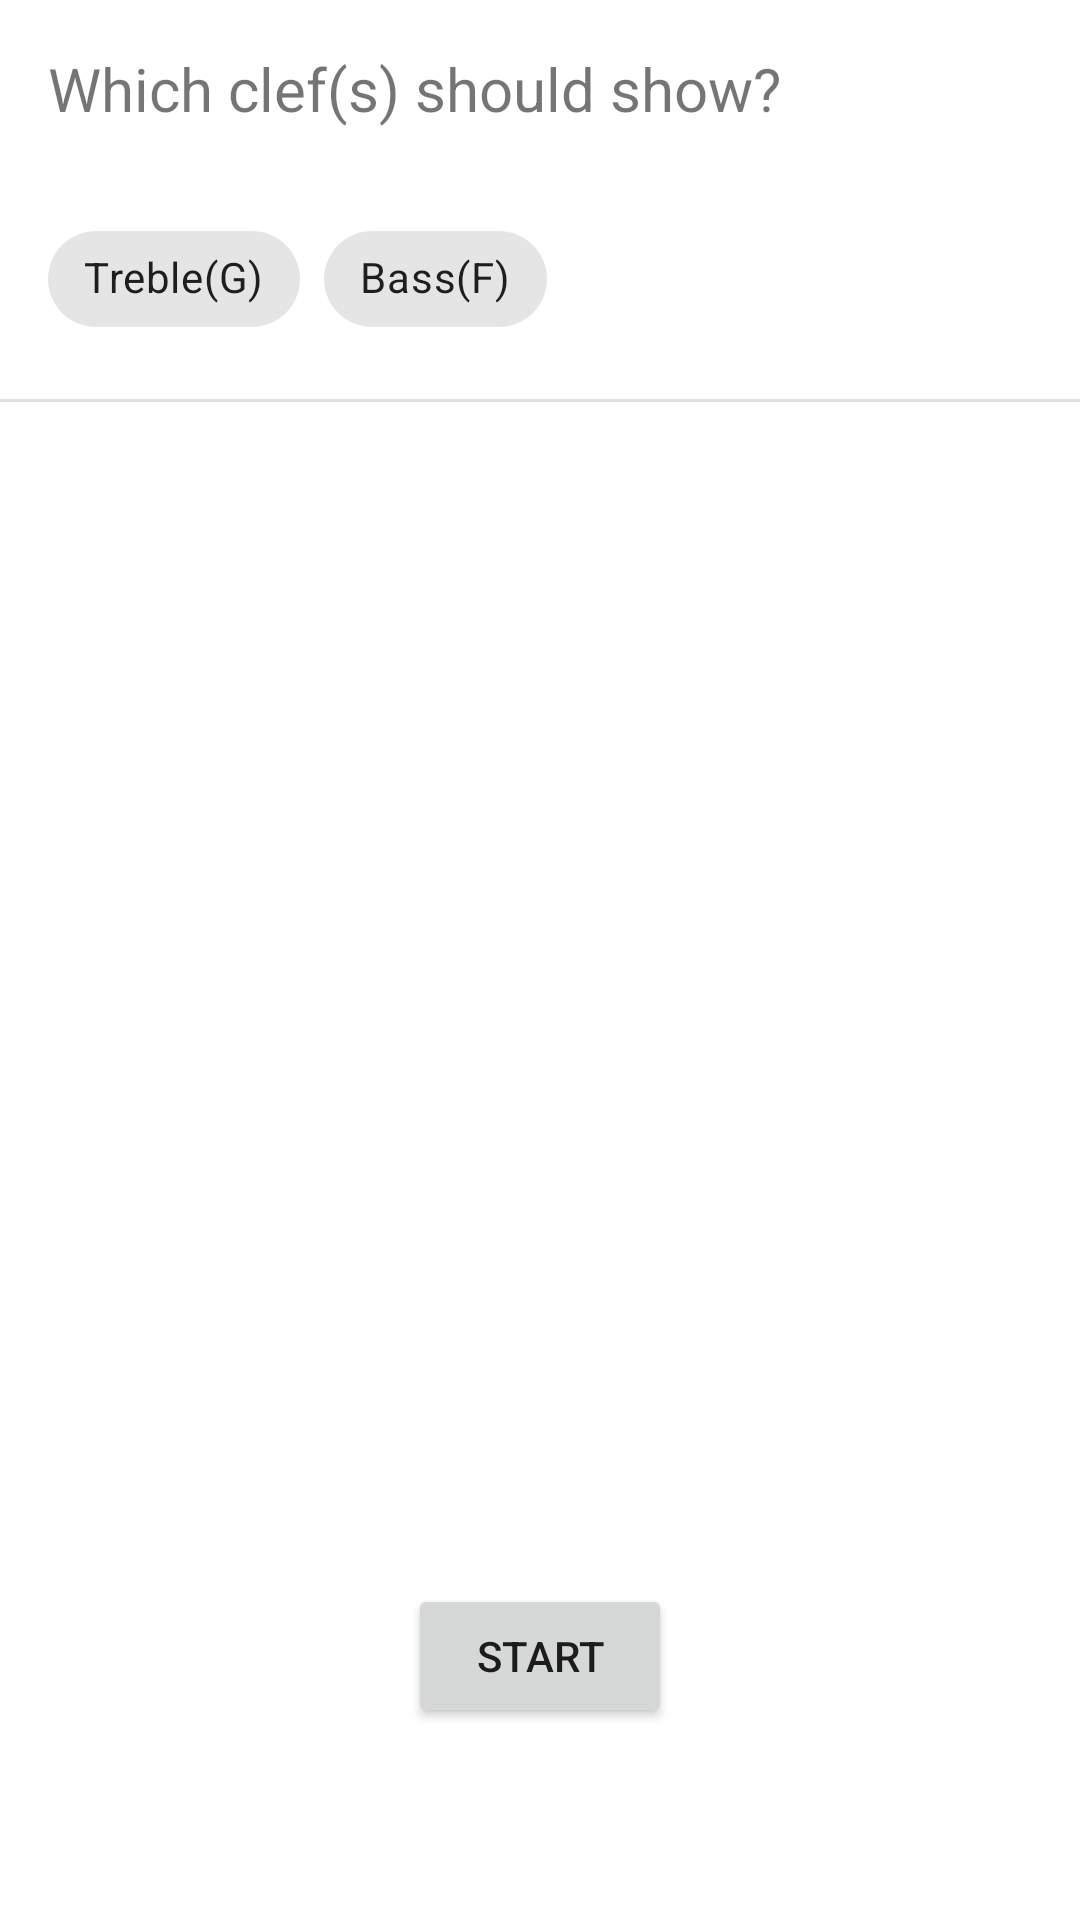

Write the Android layout XML for this screen, with the resource values it uses.
<!-- AndroidManifest.xml: application theme Theme.Sightreadtrain -->
<!-- res/layout/activity_main.xml -->
<?xml version="1.0" encoding="utf-8"?>
<androidx.constraintlayout.widget.ConstraintLayout xmlns:android="http://schemas.android.com/apk/res/android"
    xmlns:app="http://schemas.android.com/apk/res-auto"
    xmlns:tools="http://schemas.android.com/tools"
    android:layout_width="match_parent"
    android:layout_height="match_parent"
    tools:context=".MainActivity">

    <com.google.android.material.chip.ChipGroup
        android:id="@+id/chipGroup"
        android:layout_width="wrap_content"
        android:layout_height="wrap_content"
        android:layout_marginStart="16dp"
        android:layout_marginTop="16dp"
        app:layout_constraintStart_toStartOf="parent"
        app:layout_constraintTop_toBottomOf="@+id/clefSettingText">

        <com.google.android.material.chip.Chip
            android:id="@+id/clefSolChip"
            android:layout_width="wrap_content"
            android:layout_height="wrap_content"
            android:checkable="true"
            android:onClick="setBool"
            android:text="Treble(G)"
            app:checkedIconVisible="false" />

        <com.google.android.material.chip.Chip
            android:id="@+id/clefFaChip"
            android:layout_width="wrap_content"
            android:layout_height="wrap_content"
            android:checkable="true"
            android:onClick="setBool"
            android:text="Bass(F)"
            app:checkedIconVisible="false" />

    </com.google.android.material.chip.ChipGroup>

    <Button
        android:id="@+id/startButton"
        android:layout_width="wrap_content"
        android:layout_height="wrap_content"
        android:layout_marginBottom="64dp"
        android:onClick="startTraining"
        android:text="Start"
        app:layout_constraintBottom_toBottomOf="parent"
        app:layout_constraintEnd_toEndOf="parent"
        app:layout_constraintHorizontal_bias="0.5"
        app:layout_constraintStart_toStartOf="parent" />

    <TextView
        android:id="@+id/clefSettingText"
        android:layout_width="325dp"
        android:layout_height="37dp"
        android:layout_marginStart="16dp"
        android:layout_marginTop="16dp"
        android:text="Which clef(s) should show?"
        android:textSize="20sp"
        app:layout_constraintStart_toStartOf="parent"
        app:layout_constraintTop_toTopOf="parent" />

    <View
        android:id="@+id/divider"
        android:layout_width="409dp"
        android:layout_height="1dp"
        android:layout_marginTop="16dp"
        android:background="?android:attr/listDivider"
        app:layout_constraintEnd_toEndOf="parent"
        app:layout_constraintHorizontal_bias="0.5"
        app:layout_constraintStart_toStartOf="parent"
        app:layout_constraintTop_toBottomOf="@+id/chipGroup" />

</androidx.constraintlayout.widget.ConstraintLayout>
<!-- resources referenced by this layout -->
<resources>
  <style name="Theme.Sightreadtrain" parent="Theme.MaterialComponents.DayNight.DarkActionBar">
          
          <item name="colorPrimary">@color/purple_500</item>
          <item name="colorPrimaryVariant">@color/purple_700</item>
          <item name="colorOnPrimary">@color/white</item>
          
          <item name="colorSecondary">@color/teal_200</item>
          <item name="colorSecondaryVariant">@color/teal_700</item>
          <item name="colorOnSecondary">@color/black</item>
          
          <item name="android:statusBarColor" tools:targetApi="l">?attr/colorPrimaryVariant</item>
          
      </style>
  <!-- not gathered from this repository: default colours our renderer supplied (Android Studio template values) -->
  <color name="purple_500">#FF6200EE</color>
  <color name="purple_700">#FF3700B3</color>
  <color name="teal_200">#FF03DAC5</color>
  <color name="teal_700">#FF018786</color>
  <color name="black">#FF000000</color>
  <color name="white">#FFFFFFFF</color>
</resources>
